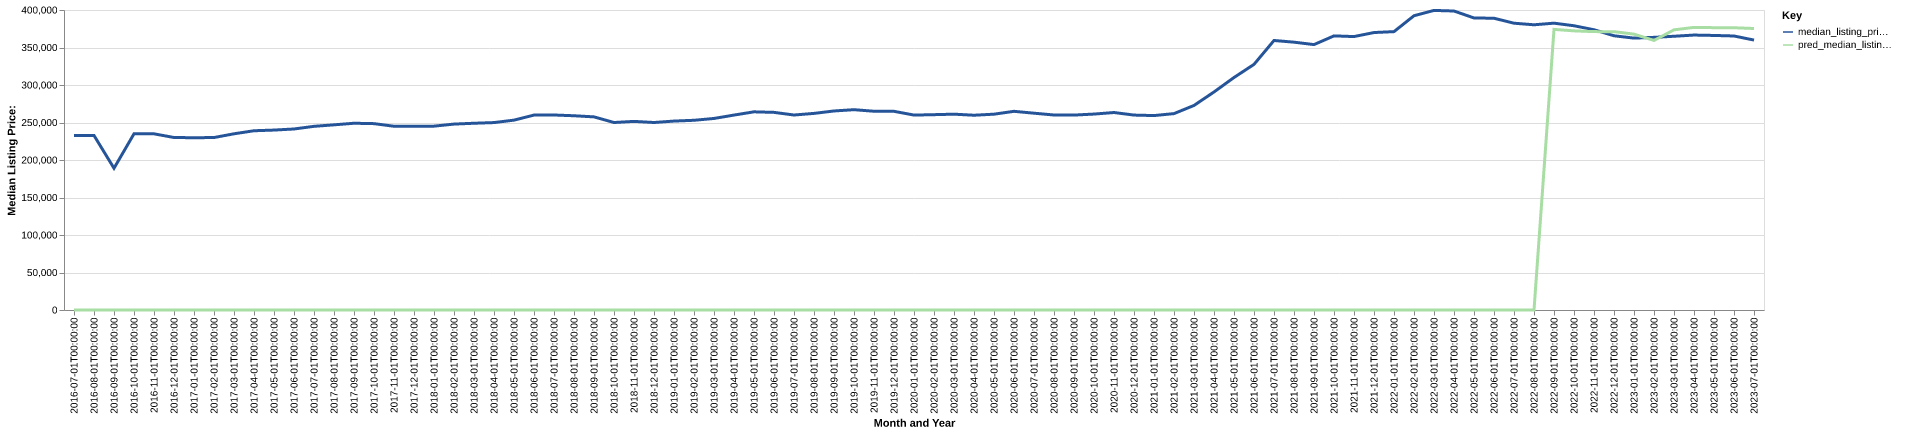

The table this chart was drawn from, first rows:
date, time_idx, median_listing_price, thirty_year_interest_rate_five, month, county_name, active_listing_count, median_days_on_market, pred_median_listing_price, month_year
2016-07-01, 0, 232500, 3.72, 7, Myrtle Beach-Conway-North Myrtle Beach, …, 8276, 92.0, 0, Jul-2016
2016-08-01, 1, 232722, 3.73, 8, Myrtle Beach-Conway-North Myrtle Beach, …, 8184, 95.0, 0, Aug-2016
2016-09-01, 2, 189000, 3.66, 9, Myrtle Beach-Conway-North Myrtle Beach, …, 10507, 107.0, 0, Sep-2016
2016-10-01, 3, 234945, 3.64, 10, Myrtle Beach-Conway-North Myrtle Beach, …, 7851, 101.0, 0, Oct-2016
2016-11-01, 4, 234900, 3.66, 11, Myrtle Beach-Conway-North Myrtle Beach, …, 7699, 106.0, 0, Nov-2016
2016-12-01, 5, 230000, 3.48, 12, Myrtle Beach-Conway-North Myrtle Beach, …, 7473, 109.0, 0, Dec-2016
2017-01-01, 6, 229700, 3.45, 1, Myrtle Beach-Conway-North Myrtle Beach, …, 7302, 106.0, 0, Jan-2017
2017-02-01, 7, 229950, 3.5, 2, Myrtle Beach-Conway-North Myrtle Beach, …, 7549, 90.0, 0, Feb-2017
2017-03-01, 8, 234950, 3.52, 3, Myrtle Beach-Conway-North Myrtle Beach, …, 7636, 68.0, 0, Mar-2017
2017-04-01, 9, 239000, 4.03, 4, Myrtle Beach-Conway-North Myrtle Beach, …, 7586, 72.0, 0, Apr-2017
2017-05-01, 10, 239900, 4.32, 5, Myrtle Beach-Conway-North Myrtle Beach, …, 7505, 78.0, 0, May-2017
2017-06-01, 11, 241350, 4.2, 6, Myrtle Beach-Conway-North Myrtle Beach, …, 7295, 82.0, 0, Jun-2017
2017-07-01, 12, 244900, 4.19, 7, Myrtle Beach-Conway-North Myrtle Beach, …, 7192, 86.0, 0, Jul-2017
2017-08-01, 13, 246900, 4.3, 8, Myrtle Beach-Conway-North Myrtle Beach, …, 7023, 88.0, 0, Aug-2017
2017-09-01, 14, 249000, 4.1, 9, Myrtle Beach-Conway-North Myrtle Beach, …, 7000, 87.0, 0, Sep-2017
2017-10-01, 15, 248482, 4.05, 10, Myrtle Beach-Conway-North Myrtle Beach, …, 7008, 87.0, 0, Oct-2017
2017-11-01, 16, 245000, 3.94, 11, Myrtle Beach-Conway-North Myrtle Beach, …, 6936, 88.0, 0, Nov-2017
2017-12-01, 17, 245000, 4.03, 12, Myrtle Beach-Conway-North Myrtle Beach, …, 6835, 93.0, 0, Dec-2017
2018-01-01, 18, 245138, 3.93, 1, Myrtle Beach-Conway-North Myrtle Beach, …, 6620, 99.0, 0, Jan-2018
2018-02-01, 19, 247883, 3.83, 2, Myrtle Beach-Conway-North Myrtle Beach, …, 6801, 94.0, 0, Feb-2018
2018-03-01, 20, 249000, 3.94, 3, Myrtle Beach-Conway-North Myrtle Beach, …, 7002, 75.0, 0, Mar-2018
2018-04-01, 21, 249900, 3.95, 4, Myrtle Beach-Conway-North Myrtle Beach, …, 7013, 73.0, 0, Apr-2018
2018-05-01, 22, 253150, 3.99, 5, Myrtle Beach-Conway-North Myrtle Beach, …, 6946, 73.0, 0, May-2018
2018-06-01, 23, 259900, 4.15, 6, Myrtle Beach-Conway-North Myrtle Beach, …, 6846, 79.0, 0, Jun-2018
2018-07-01, 24, 260000, 4.4, 7, Myrtle Beach-Conway-North Myrtle Beach, …, 6692, 85.0, 0, Jul-2018
2018-08-01, 25, 259000, 4.46, 8, Myrtle Beach-Conway-North Myrtle Beach, …, 6738, 82.0, 0, Aug-2018
2018-09-01, 26, 257500, 4.58, 9, Myrtle Beach-Conway-North Myrtle Beach, …, 6653, 87.0, 0, Sep-2018
2018-10-01, 27, 249981, 4.66, 10, Myrtle Beach-Conway-North Myrtle Beach, …, 6639, 91.0, 0, Oct-2018
2018-11-01, 28, 251481, 4.62, 11, Myrtle Beach-Conway-North Myrtle Beach, …, 6609, 95.0, 0, Nov-2018
2018-12-01, 29, 250000, 4.54, 12, Myrtle Beach-Conway-North Myrtle Beach, …, 6575, 102.0, 0, Dec-2018
2019-01-01, 30, 251906, 4.6, 1, Myrtle Beach-Conway-North Myrtle Beach, …, 6506, 94.0, 0, Jan-2019
2019-02-01, 31, 252950, 4.72, 2, Myrtle Beach-Conway-North Myrtle Beach, …, 6772, 89.0, 0, Feb-2019
2019-03-01, 32, 255386, 4.9, 3, Myrtle Beach-Conway-North Myrtle Beach, …, 6993, 79.0, 0, Mar-2019
2019-04-01, 33, 259900, 4.94, 4, Myrtle Beach-Conway-North Myrtle Beach, …, 7191, 73.0, 0, Apr-2019
2019-05-01, 34, 264238, 4.75, 5, Myrtle Beach-Conway-North Myrtle Beach, …, 7137, 76.0, 0, May-2019
2019-06-01, 35, 263500, 4.51, 6, Myrtle Beach-Conway-North Myrtle Beach, …, 7091, 81.0, 0, Jun-2019
2019-07-01, 36, 259983, 4.41, 7, Myrtle Beach-Conway-North Myrtle Beach, …, 7009, 82.0, 0, Jul-2019
2019-08-01, 37, 262136, 4.41, 8, Myrtle Beach-Conway-North Myrtle Beach, …, 6928, 84.0, 0, Aug-2019
2019-09-01, 38, 265378, 4.2, 9, Myrtle Beach-Conway-North Myrtle Beach, …, 6854, 84.0, 0, Sep-2019
2019-10-01, 39, 267085, 4.14, 10, Myrtle Beach-Conway-North Myrtle Beach, …, 6811, 85.0, 0, Oct-2019
2019-11-01, 40, 265000, 3.84, 11, Myrtle Beach-Conway-North Myrtle Beach, …, 6772, 86.0, 0, Nov-2019
2019-12-01, 41, 264900, 3.81, 12, Myrtle Beach-Conway-North Myrtle Beach, …, 6574, 90.0, 0, Dec-2019
2020-01-01, 42, 259900, 3.75, 1, Myrtle Beach-Conway-North Myrtle Beach, …, 6355, 96.0, 0, Jan-2020
2020-02-01, 43, 260447, 3.73, 2, Myrtle Beach-Conway-North Myrtle Beach, …, 6403, 93.0, 0, Feb-2020
2020-03-01, 44, 261100, 3.78, 3, Myrtle Beach-Conway-North Myrtle Beach, …, 6594, 71.0, 0, Mar-2020
2020-04-01, 45, 259700, 3.75, 4, Myrtle Beach-Conway-North Myrtle Beach, …, 6868, 76.0, 0, Apr-2020
2020-05-01, 46, 261092, 3.74, 5, Myrtle Beach-Conway-North Myrtle Beach, …, 6629, 86.0, 0, May-2020
2020-06-01, 47, 264900, 3.72, 6, Myrtle Beach-Conway-North Myrtle Beach, …, 5942, 92.0, 0, Jun-2020
2020-07-01, 48, 262412, 3.49, 7, Myrtle Beach-Conway-North Myrtle Beach, …, 5602, 77.0, 0, Jul-2020
2020-08-01, 49, 259995, 3.65, 8, Myrtle Beach-Conway-North Myrtle Beach, …, 5387, 68.0, 0, Aug-2020
2020-09-01, 50, 259900, 3.33, 9, Myrtle Beach-Conway-North Myrtle Beach, …, 5051, 68.0, 0, Sep-2020
2020-10-01, 51, 261240, 3.28, 10, Myrtle Beach-Conway-North Myrtle Beach, …, 4804, 68.0, 0, Oct-2020
2020-11-01, 52, 263310, 3.21, 11, Myrtle Beach-Conway-North Myrtle Beach, …, 4546, 69.0, 0, Nov-2020
2020-12-01, 53, 259900, 3.07, 12, Myrtle Beach-Conway-North Myrtle Beach, …, 4426, 72.0, 0, Dec-2020
2021-01-01, 54, 259240, 2.99, 1, Myrtle Beach-Conway-North Myrtle Beach, …, 4062, 75.0, 0, Jan-2021
2021-02-01, 55, 261852, 2.93, 2, Myrtle Beach-Conway-North Myrtle Beach, …, 3446, 72.0, 0, Feb-2021
2021-03-01, 56, 272735, 2.88, 3, Myrtle Beach-Conway-North Myrtle Beach, …, 2921, 55.0, 0, Mar-2021
2021-04-01, 57, 290693, 2.84, 4, Myrtle Beach-Conway-North Myrtle Beach, …, 2460, 51.0, 0, Apr-2021
2021-05-01, 58, 309990, 2.71, 5, Myrtle Beach-Conway-North Myrtle Beach, …, 1972, 46.0, 0, May-2021
2021-06-01, 59, 327500, 2.79, 6, Myrtle Beach-Conway-North Myrtle Beach, …, 1869, 41.0, 0, Jun-2021
... 25 more rows
